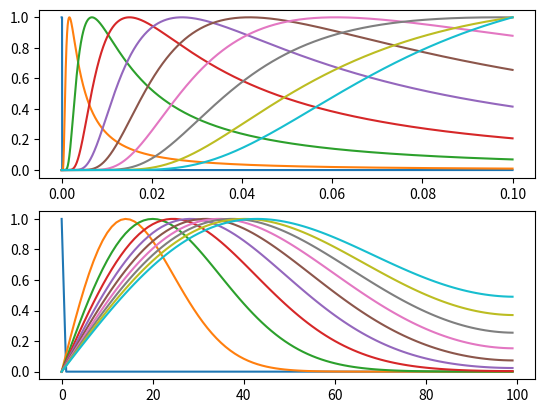

Write Python code to recreate this figure. (Note: this script raises an exception after producing the figure.)
%matplotlib inline

import numpy as np
import matplotlib.pyplot as plt
# Setting realistic paramters
C = 1e-10 #Capacitance
R = 1e11
r = 1e6
V0 = 100e-3
# Defining voltage pulse
def Vs(t,V0,t0):
    return V0*(t<t0)
# Setting simulation parameters
tau = C*R
tau2 = C*r
dt = 0.1*tau2
f1 = dt/tau2
f2 = dt/tau
T = tau/100.0 # Total time of simulation
t0 = T*0.001 # Length of voltage pulse
nsteps = int(T/dt)
L = 100 # Number of capacitors
V = np.zeros((nsteps,L),float)
t = np.zeros((nsteps,1),float)
# Starting simulation
V[0,0] = V0 # Initial condition, t = 0
for j in range(0,nsteps-1):
    t[j+1] = t[j] + dt
    V[j+1,0] = Vs(t[j+1],V0,t0) # Left boundary condition
    for i in range(1,L-1):
        V[j+1,i] = V[j,i] + f1*(V[j,i+1]-2*V[j,i]+V[j,i-1]) - V[j,i]*f2
    V[j+1,L-1] = V[j,L-1] + f1*(-V[j,L-1]+V[j,L-2]) - V[j,L-1]*f2
# Plotting results
plt.subplot(2,1,1)
for j in range(0,L-1,10):
    plt.plot(t,V[:,j]/max(V[:,j]))
plt.subplot(2,1,2)
for j in range(0,nsteps-1,1000):
    plt.plot(V[j,:]/max(V[j,:]))

# Make them into subroutines
def findvoltagesp(N,p):
    # Setting up the boundaries
    b = np.zeros((N,N),float)
    b[:] = np.float('nan')
    b[0,:] = 0.0
    b[N-1,:] = 1.0
    # Setting up random conductances
    gx = 1.0*(np.random.rand(N,N)<p)
    gy = 1.0*(np.random.rand(N,N)<p)
    # Setting up system of equations
    LM = (N-2)*(N-2)
    A = np.zeros((LM,LM),float)
    B = np.zeros((LM),float)
    for j in range(1,N-1):
        for i in range(1,N-1):
            n = (j-1)*(N-2) + (i-1)
            # x- direction
            G = gx[j,i-1]
            if (i>1):
                A[n,n] = A[n,n] + G # Diagonal
                A[n,n-1] = -G
            # x+ direction
            G = gx[j,i]
            if (i<N-2):
                A[n,n] = A[n,n] + G # Diagonal
                A[n,n+1] = -G
            # y- direction
            G = gy[j-1,i]
            A[n,n] = A[n,n] + G # Diagonal
            if (j>1):
                A[n,n-(N-2)] = -G
            else:
                B[n] = B[n] + G*b[j-1,i]
            # y+ direction
            G = gy[j,i]
            A[n,n] = A[n,n] + G # Diagonal
            if (j<N-2):
                A[n,n+(N-2)] = -G
            else:
                B[n] = B[n] + G*b[j+1,i]
    Ainv = np.linalg.pinv(A)
    x = np.dot(Ainv,B)
    # Generate full V matrix
    V = np.zeros((N,N),float)
    for j in range(0,N):
        for i in range(0,N):
            if (i<1)or(i>=N-1)or(j<1)or(j>=N-1):
                V[j,i] = b[j,i]
            else:
                n = (j-1)*(N-2) + (i-1)
                V[j,i] = x[n]
    return V,gx,gy

V,gx,gy = findvoltagesp(20,0.65)

def findabscurrent(V,gx,gy):
    Nx = V.shape[0]
    Ny = V.shape[1]
    Ia = np.zeros((Nx,Ny),float)
    for i in range(1,Nx-1):
        for j in range(1,Ny-1):
            # Find contributions to current from each direction
            # x- direction
            G = gx[j,i-1]
            dV = abs(G*(V[j,i]-V[j,i-1]))
            # x+ direction
            G = gx[j,i]
            dV = dV + abs(G*(V[j,i]-V[j,i+1]))
            # y- direction
            G = gy[j-1,i]
            dV = dV + abs(G*(V[j,i]-V[j-1,i]))
            # y+ direction
            G = gy[j,i]
            dV = dV + abs(G*(V[j,i]-V[j+1,i]))
            Ia[j,i] = dV
    return Ia

plt.figure(figsize=(6,6))
ax1 = plt.subplot(1,1,1)
plt.imshow(Ia)
plt.gca().invert_yaxis()
ax1.set_aspect('equal', 'box')